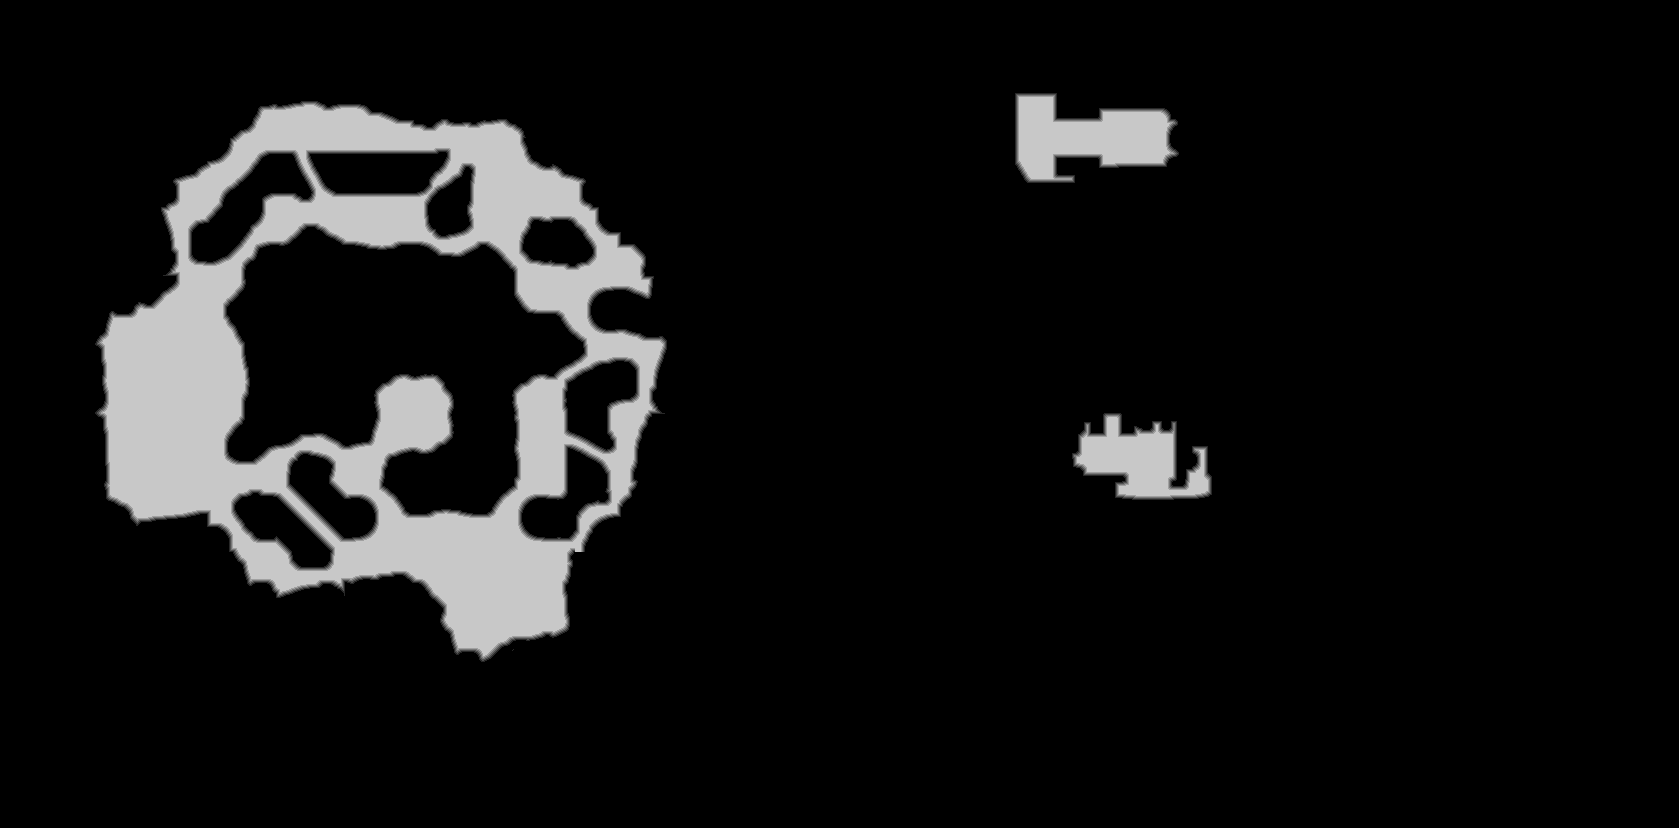

The table this chart was drawn from, first rows:
source	tdt_hull melee
truth	truth_5d06893abf0.tsv
width	1679
height	828
nibble	0	1238865
nibble	1	8455
nibble	2	8441
nibble	3	8420
nibble	4	8402
nibble	5	117629
